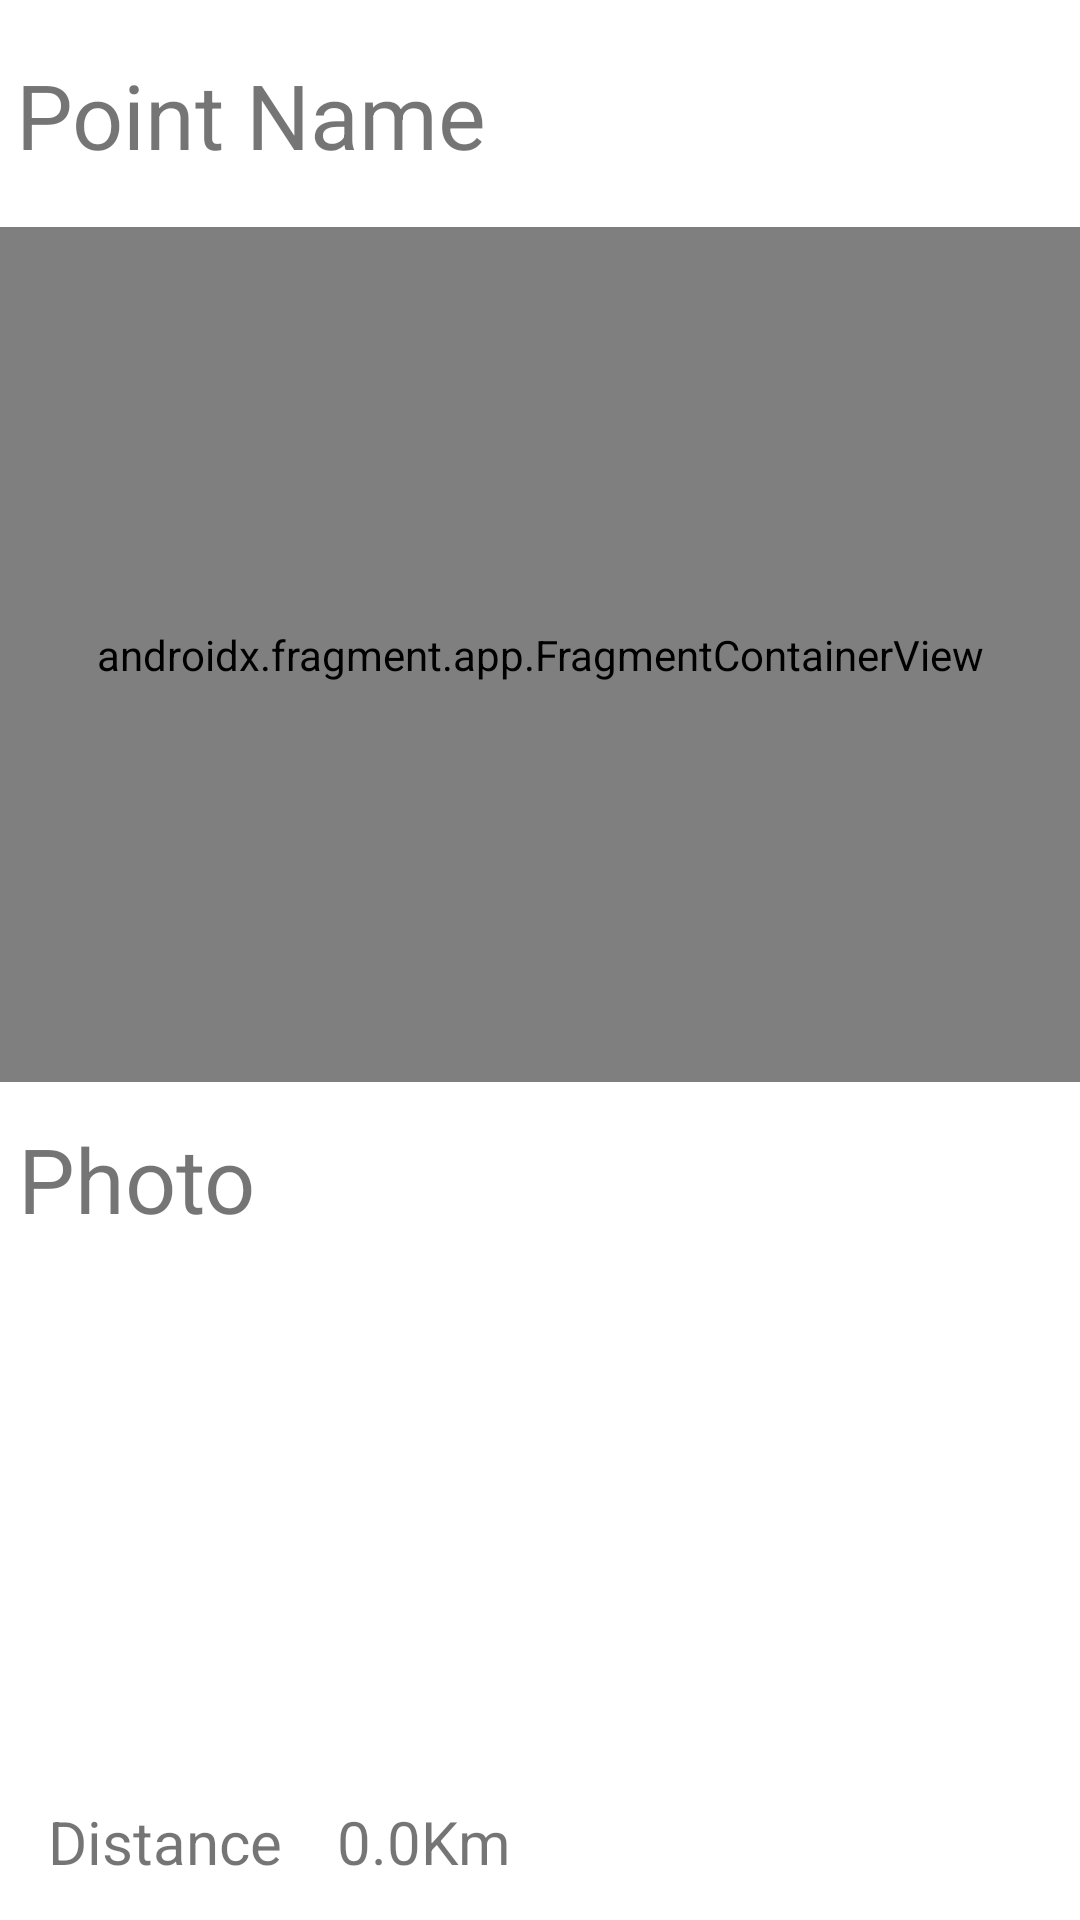

Layout XML and referenced resources for this Android screen:
<!-- AndroidManifest.xml: application theme Theme.ThroughoutPortugal -->
<!-- res/layout/activity_map_point.xml -->
<?xml version="1.0" encoding="utf-8"?>
<androidx.constraintlayout.widget.ConstraintLayout xmlns:android="http://schemas.android.com/apk/res/android"
    xmlns:app="http://schemas.android.com/apk/res-auto"
    xmlns:tools="http://schemas.android.com/tools"
    android:layout_width="match_parent"
    android:layout_height="match_parent"
    tools:context="com.cmteam4.throughoutportugal.pointInterest.MapPoint">

    <androidx.fragment.app.FragmentContainerView
        android:id="@+id/map"
        android:name="com.google.android.gms.maps.SupportMapFragment"
        android:layout_width="match_parent"
        android:layout_height="285dp"
        app:layout_constraintBottom_toBottomOf="parent"
        app:layout_constraintEnd_toEndOf="parent"
        app:layout_constraintHorizontal_bias="0.4"
        app:layout_constraintStart_toStartOf="parent"
        app:layout_constraintTop_toTopOf="parent"
        app:layout_constraintVertical_bias="0.213"
        tools:context="com.cmteam4.throughoutportugal.ui.dashboard.MapsActivity" />

    <TextView
        android:id="@+id/textView9"
        android:layout_width="wrap_content"
        android:layout_height="wrap_content"
        android:layout_marginStart="16dp"
        android:text="@string/distance"
        android:textSize="20sp"
        app:layout_constraintBottom_toBottomOf="parent"
        app:layout_constraintStart_toStartOf="parent"
        app:layout_constraintTop_toBottomOf="@+id/map"
        app:layout_constraintVertical_bias="0.95" />

    <TextView
        android:id="@+id/txtKM"
        android:layout_width="wrap_content"
        android:layout_height="wrap_content"
        android:layout_marginStart="8dp"
        android:text="0.0Km"
        android:textSize="20sp"
        app:layout_constraintBottom_toBottomOf="parent"
        app:layout_constraintEnd_toEndOf="parent"
        app:layout_constraintHorizontal_bias="0.052"
        app:layout_constraintStart_toEndOf="@+id/textView9"
        app:layout_constraintTop_toBottomOf="@+id/map"
        app:layout_constraintVertical_bias="0.95" />

    <TextView
        android:id="@+id/txtNamePoint"
        android:layout_width="wrap_content"
        android:layout_height="wrap_content"
        android:text="@string/point_name"
        android:textSize="30sp"
        app:layout_constraintBottom_toTopOf="@+id/map"
        app:layout_constraintEnd_toEndOf="parent"
        app:layout_constraintHorizontal_bias="0.027"
        app:layout_constraintStart_toStartOf="parent"
        app:layout_constraintTop_toTopOf="parent"
        app:layout_constraintVertical_bias="0.509" />

    <TextView
        android:id="@+id/txtPhoto"
        android:layout_width="wrap_content"
        android:layout_height="wrap_content"
        android:layout_marginTop="12dp"
        android:text="@string/photo"
        android:textSize="30sp"
        app:layout_constraintEnd_toEndOf="parent"
        app:layout_constraintHorizontal_bias="0.021"
        app:layout_constraintStart_toStartOf="parent"
        app:layout_constraintTop_toBottomOf="@+id/map" />

    <ImageView
        android:id="@+id/imageViewPoint"
        android:layout_width="match_parent"
        android:layout_height="165dp"
        android:padding="5dp"
        android:scaleType="fitCenter"
        app:layout_constraintBottom_toTopOf="@+id/textView9"
        app:layout_constraintEnd_toEndOf="parent"
        app:layout_constraintHorizontal_bias="0.0"
        app:layout_constraintStart_toStartOf="parent"
        app:layout_constraintTop_toBottomOf="@+id/txtPhoto"
        app:layout_constraintVertical_bias="0.195"
        app:srcCompat="@drawable/ic_launcher_background" />


</androidx.constraintlayout.widget.ConstraintLayout>
<!-- resources referenced by this layout -->
<resources>
  <string name="distance">Distance</string>
  <string name="photo">Photo</string>
  <string name="point_name">Point Name</string>
  <style name="Theme.ThroughoutPortugal" parent="Theme.MaterialComponents.DayNight.NoActionBar">
          
          <item name="colorPrimary">@color/main_red</item>
          <item name="colorPrimaryVariant">@color/purple_700</item>
          <item name="colorOnPrimary">@color/white</item>
          
          <item name="colorSecondary">@color/teal_200</item>
          <item name="colorSecondaryVariant">@color/teal_700</item>
          <item name="colorOnSecondary">@color/black</item>
          
          <item name="android:statusBarColor" tools:targetApi="l">@color/main_red</item>
          
      </style>
  <color name="main_red">#B10000</color>
  <color name="purple_700">#FF3700B3</color>
  <color name="white">#FFFFFFFF</color>
  <color name="teal_200">#FF03DAC5</color>
  <color name="teal_700">#FF018786</color>
  <color name="black">#FF000000</color>
</resources>
